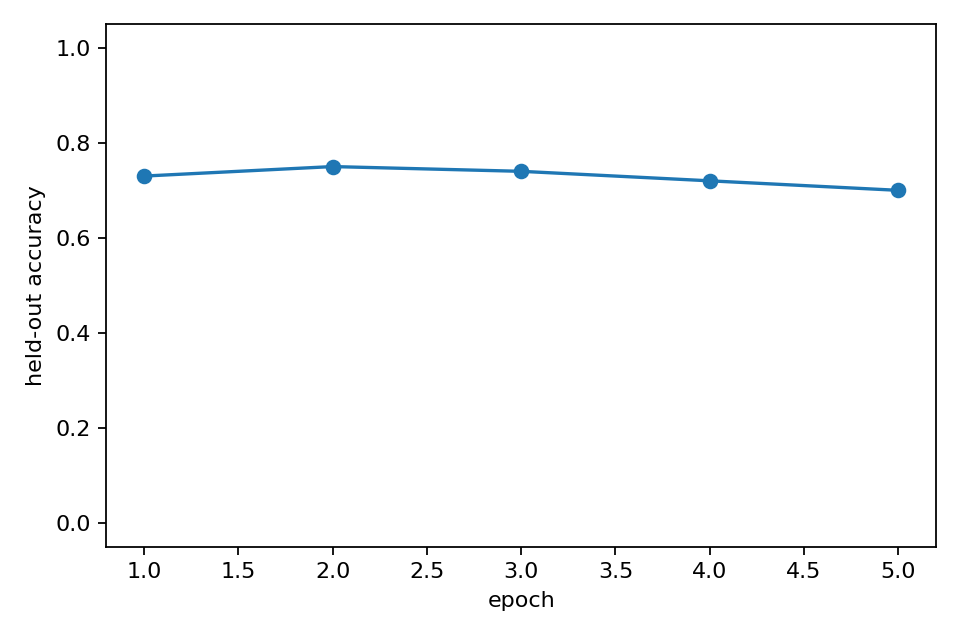

The data file committed next to this chart (first rows):
epoch, heldout_accuracy, epoch_wall_time_s
1, 0.73, 14.91
2, 0.75, 15.05
3, 0.74, 15.14
4, 0.72, 14.9
5, 0.7, 14.72
